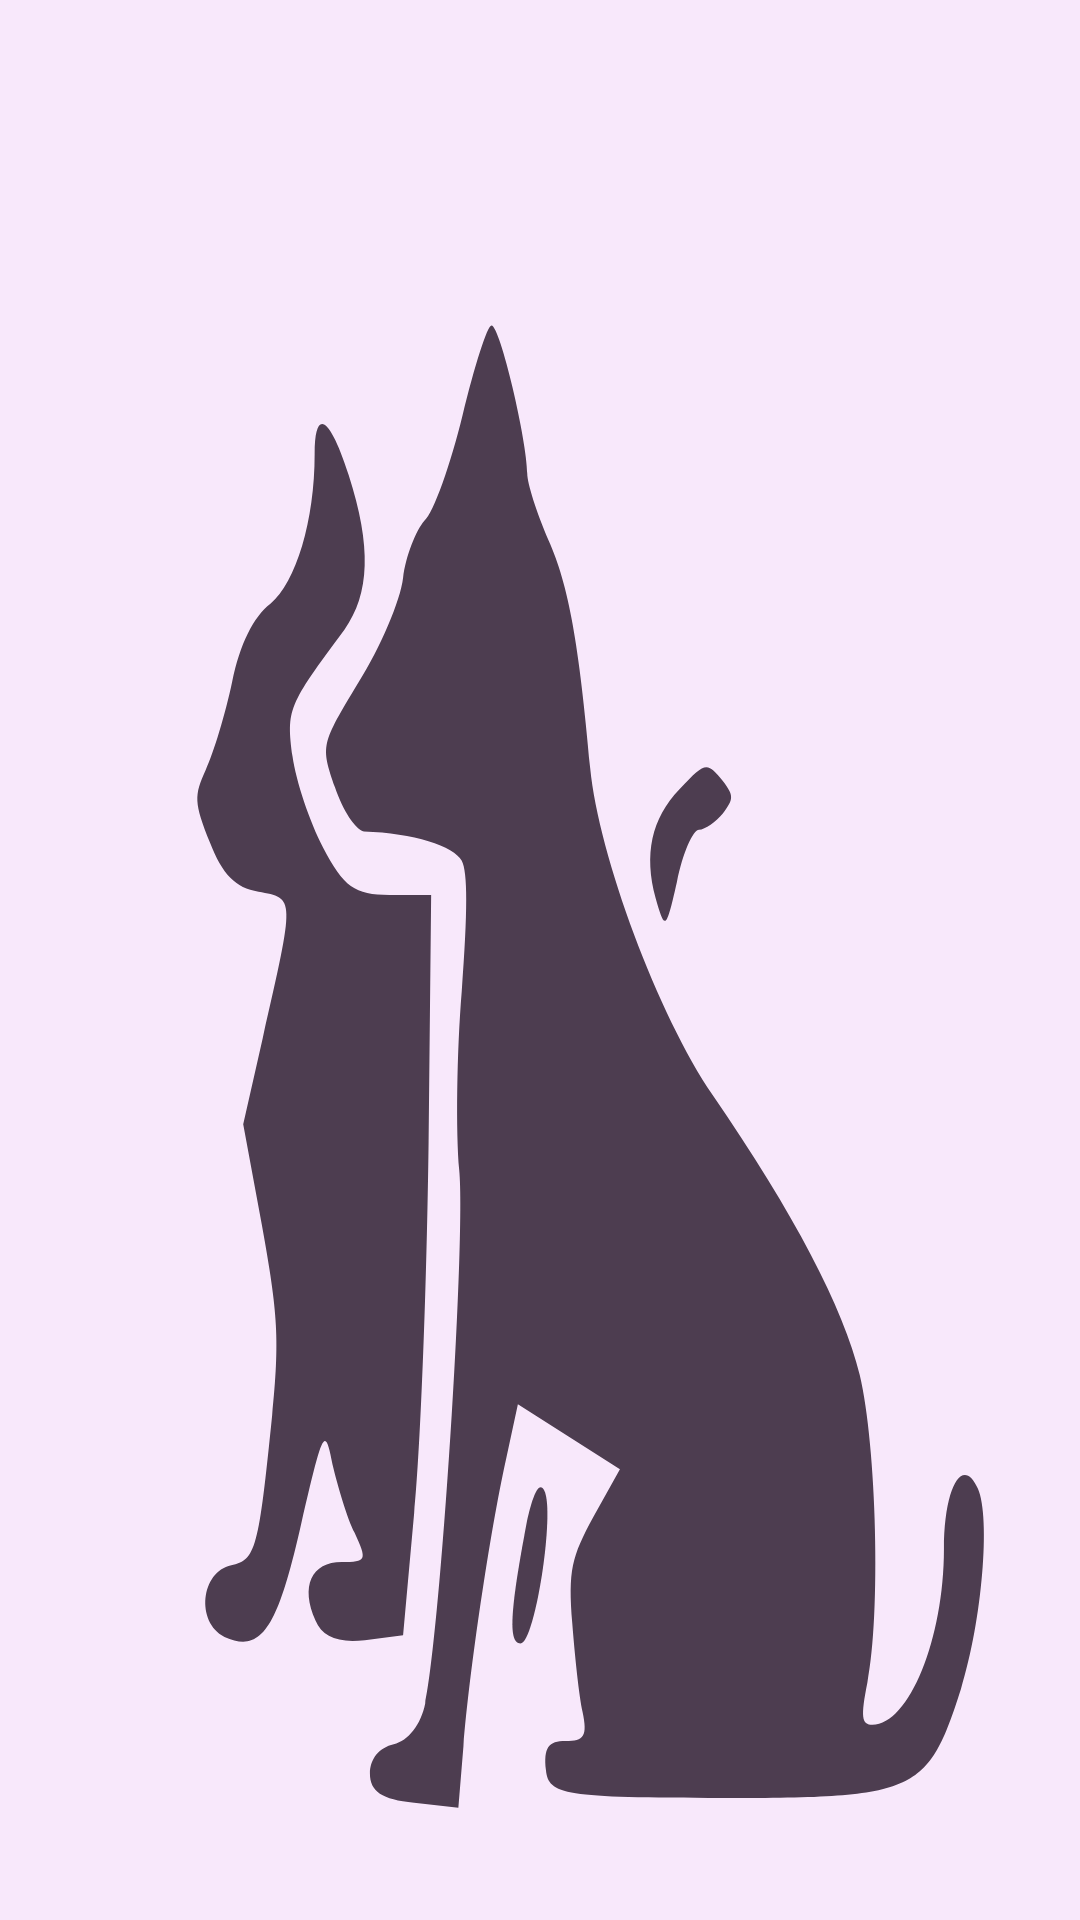

The Android layout XML behind this screen, and the referenced resources:
<!-- AndroidManifest.xml: application theme SplashScreenTheme -->
<!-- res/layout/edit_pet.xml -->
<?xml version="1.0" encoding="utf-8"?>
<ScrollView xmlns:android="http://schemas.android.com/apk/res/android"
    xmlns:app="http://schemas.android.com/apk/res-auto"
    xmlns:tools="http://schemas.android.com/tools"
    android:layout_width="match_parent"
    android:layout_height="match_parent"
    android:background="#54F5E2F8"
    android:backgroundTint="#E9BAF1">

    <androidx.constraintlayout.widget.ConstraintLayout
        android:layout_width="match_parent"
        android:layout_height="match_parent">

        <LinearLayout
            android:id="@+id/petList"
            android:layout_width="match_parent"
            android:layout_height="match_parent"
            android:orientation="vertical"
            app:layout_constraintBottom_toBottomOf="parent"
            app:layout_constraintEnd_toEndOf="parent"
            app:layout_constraintStart_toStartOf="parent"
            app:layout_constraintTop_toTopOf="parent" />
    </androidx.constraintlayout.widget.ConstraintLayout>
</ScrollView>
<!-- resources referenced by this layout -->
<resources>
  <style name="SplashScreenTheme" parent="Theme.AppCompat.Light.DarkActionBar">
          <item name="android:windowBackground">@drawable/ic_splashscreen</item>
      </style>
  <!-- drawable ic_splashscreen: vector/xml drawable (drawable, 2291 chars, omitted) -->
</resources>
